pico-8 play session: no input (idle), after a click and taps of 🅾, ❎, 🅾+❎, 🅾 in the second before t = 0

[t = 1 s] idle ~1s (no d-pad/buttons)
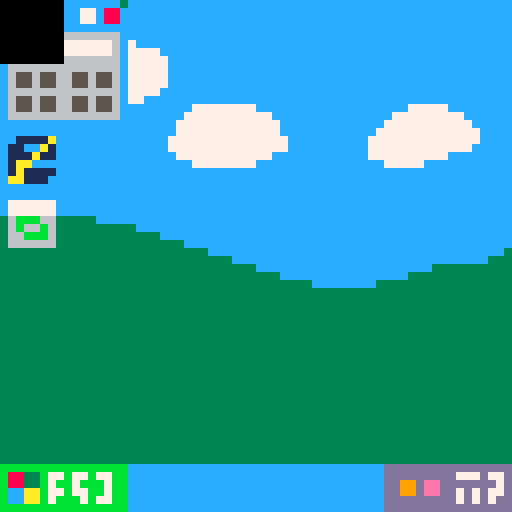

pico-8 cartridge
version 16
__lua__
function _init()
poke(0x5f2c, 3)
end

function _draw()

  cls()
  map(0, 0, 0, 0, 128, 32)
  
end
__gfx__
3cccccccccccccc3cccccccccccccccccccccccccccccccccccccccccccccccccccccccccccccccccccccccccccccccccccccccccccccccccccccccccccccccc
c11ccccccc77c88cccccccccccccccccccccccccccccccccccccccccccccccccccccc55ccccccccccccccccccccccccccccccccccccccccccccccccccccccccc
c11ccccccc77c88cccccccccccccccccccccccccccccccccccccccccccccccccc666655ccccccccccccccccccccccccccccccccccccccccccccccccccccccccc
ccccccccccccccccccccccccccccccccccccccccccccccccccccccccccccccccc677655ccccccccccccccccccccccccccccccccccccccccccccccccccccccccc
c66666666666666cccccccccccccccccccccccccccccccccccccccccccccccccc677655ccccccccccccccccccccccccccccccccccccccccccccccccccccccccc
c67777777777776c7cccccccccccccccccccccccccccccccccccccccccccccccc666655cccccc7777ccccccccccccccccccccccccccccccccccccccccccccccc
c67777777777776c7777ccccccccccccccccccccccccccccccccccccccccccccc555555cccc777777777cccccccccccccccccccccccccccccccccccccccccccc
c66666666666666c77777ccccccccccccccccccccccccccccccccccccccccccccccccccccc77777777777ccccccccccccccccccccccccccccccccccccccccccc
c66666666666666c77777cccccccccccccccccccccccccccccccccccccccccccccccccccc777777777777ccccccccccccccccccccccccccccccccccccccccccc
c65565566556556c77777cccccccccccccccccccccccccccccccccccccccccccca77cccc7777777777777ccccccccccccccccccccccccccccccccccccccccccc
c65565566556556c77777ccccccccccccccccccccccccccccccccccccccccccccaa77ccc7777777777777ccccccccccccccccccccccccccccccccccccccccccc
c66666666666666c7777cccccccccccccccccccccccccccccccccccccccccccccaaa77ccc77777777777cccccccccccccccccccccccccccccccccccccccccccc
c65565566556556c77cccccccccccccccccccccccccccccccccccccccccccccccaaaa77ccc77777777cccccccccccccccccccccccccccccccccccccccccccccc
c65565566556556ccccccccc77777777ccccccccccccccccccc77777cccccccccaaaaaaccccc7777cccccccc77777777ccccccccccccccccccc77777cccccccc
c66666666666666cccccccc77777777777ccccccccccccccc777777777cccccccaaaaaacccccccccccccccc77777777777ccccccccccccccc777777777cccccc
cccccccccccccccccccccc7777777777777ccccccccccccc77777777777ccccccccccccccccccccccccccc7777777777777ccccccccccccc77777777777ccccc
cccccccccccccccccccccc7777777777777cccccccccccc7777777777777cccccccccccccccccccccccccc7777777777777cccccccccccc7777777777777cccc
cc1111acccccccccccccc777777777777777cccccccccc77777777777777cccccc1111acccccccccccccc777777777777777cccccccccc77777777777777cccc
c11cca1cccccccccccccc777777777777777cccccccccc7777777777777cccccc11cca1cccccccccccccc777777777777777cccccccccc7777777777777ccccc
c111a11ccccccccccccccc777777777777cccccccccccc7777777777ccccccccc111a11ccccccccccccccc777777777777cccccccccccc7777777777cccccccc
c1aacccccccccccccccccccc77777777cccccccccccccccc77777cccccccccccc1aacccccccccccccccccccc77777777cccccccccccccccc77777ccccccccccc
c1a1111cccccccccccccccccccccccccccccccccccccccccccccccccccccccccc1a1111ccccccccccccccccccccccccccccccccccccccccccccccccccccccccc
caa111cccccccccccccccccccccccccccccccccccccccccccccccccccccccccccaa111cccccccccccccccccccccccccccccccccccccccccccccccccccccccccc
cccccccccccccccccccccccccccccccccccccccccccccccccccccccccccccccccccccccccccccccccccccccccccccccccccccccccccccccccccccccccccccccc
cccccccccccccccccccccccccccccccccccccccccccccccccccccccccccccccccccccccccccccccccccccccccccccccccccccccccccccccccccccccccccccccc
c777777cccccccccccccccccccccccccccccccccccccccccccccccccccccccccc777777ccccccccccccccccccccccccccccccccccccccccccccccccccccccccc
c777777cccccccccccccccccccccccccccccccccccccccccccccccccccccccccc777777ccccccccccccccccccccccccccccccccccccccccccccccccccccccccc
36bbb6633333cccccccccccccccccccccccccccccccccccccccccccccccccccc36bbb6633333cccccccccccccccccccccccccccccccccccccccccccccccccccc
36b66b63333333333ccccccccccccccccccccccccccccccccccccccccccccccc36b66b63333333333ccccccccccccccccccccccccccccccccccccccccccccccc
366bbb63333333333333cccccccccccccccccccccccccccccccccccccccccccc366bbb63333333333333cccccccccccccccccccccccccccccccccccccccccccc
36666663333333333333333ccccccccccccccccccccccccccccccccccccccccc36666663333333333333333ccccccccccccccccccccccccccccccccccccccccc
33333333333333333333333333ccccccccccccccccccccccccccccccccccccc333333333333333333333333333ccccccccccccccccccccccccccccccccccccc3
33333333333333333333333333333cccccccccccccccccccccccccccccccc33333333333333333333333333333333cccccccccccccccccccccccccccccccc333
33333333333333333333333333333333cccccccccccccccccccccc333333333333333333333333333333333333333333cccccccccccccccccccccc3333333333
33333333333333333333333333333333333cccccccccccccccc333333333333333333333333333333333333333333333333cccccccccccccccc3333333333333
333333333333333333333333333333333333333cccccccc33333333333333333333333333333333333333333333333333333333cccccccc33333333333333333
33333333333333333333333333333333333333333333333333333333333333333333333333333333333333333333333333333333333333333333333333333333
33333333333333333333333333333333333333333333333333333333333333333333333333333333333333333333333333333333333333333333333333333333
33333333333333333333333333333333333333333333333333333333333333333333333333333333333333333333333333333333333333333333333333333333
33333333333333333333333333333333333333333333333333333333333333333333333333333333333333333333333333333333333333333333333333333333
33333333333333333333333333333333333333333333333333333333333333333333333333333333333333333333333333333333333333333333333333333333
33333333333333333333333333333333333333333333333333333333333333333333333333333333333333333333333333333333333333333333333333333333
33333333333333333333333333333333333333333333333333333333333333333333333333333333333333333333333333333333333333333333333333333333
33333333333333333333333333333333333333333333333333333333333333333333333333333333333333333333333333333333333333333333333333333333
33333333333333333333333333333333333333333333333333333333333333333333333333333333333333333333333333333333333333333333333333333333
33333333333333333333333333333333333333333333333333333333333333333333333333333333333333333333333333333333333333333333333333333333
33333333333333333333333333333333333333333333333333333333333333333333333333333333333333333333333333333333333333333333333333333333
33333333333333333333333333333333333333333333333333333333333333333333333333333333333333333333333333333333333333333333333333333333
33333333333333333333333333333333333333333333333333333333333333333333333333333333333333333333333333333333333333333333333333333333
33333333333333333333333333333333333333333333333333333333333333333333333333333333333333333333333333333333333333333333333333333333
33333333333333333333333333333333333333333333333333333333333333333333333333333333333333333333333333333333333333333333333333333333
33333333333333333333333333333333333333333333333333333333333333333333333333333333333333333333333333333333333333333333333333333333
33333333333333333333333333333333333333333333333333333333333333333333333333333333333333333333333333333333333333333333333333333333
33333333333333333333333333333333333333333333333333333333333333333333333333333333333333333333333333333333333333333333333333333333
33333333333333333333333333333333333333333333333333333333333333333333333333333333333333333333333333333333333333333333333333333333
33333333333333333333333333333333333333333333333333333333333333333333333333333333333333333333333333333333333333333333333333333333
33333333333333333333333333333333333333333333333333333333333333333333333333333333333333333333333333333333333333333333333333333333
33333333333333333333333333333333333333333333333333333333333333333333333333333333333333333333333333333333333333333333333333333333
bbbbbbbbbbbbbbbbccccccccccccccccccccccccccccccccddddddddddddddddbbbbbbbbbbbbbbbbccccccccccccccccccccccccccccccccdddddddddddddddd
b8833b77b77b77bbccccccccccccccccccccccccccccccccddddddddd777d77db8833b77b77b77bbccccccccccccccccccccccccccccccccddddddddd777d77d
b8833b7bb7bbb7bbccccccccccccccccccccccccccccccccdd99deeddddddd7db8833b7bb7bbb7bbccccccccccccccccccccccccccccccccdd99deeddddddd7d
bccaab77b77bb7bbccccccccccccccccccccccccccccccccdd99deedd7d7d77dbccaab77b77bb7bbccccccccccccccccccccccccccccccccdd99deedd7d7d77d
bccaab7bbb7b77bbccccccccccccccccccccccccccccccccddddddddd7d7d7ddbccaab7bbb7b77bbccccccccccccccccccccccccccccccccddddddddd7d7d7dd
bbbbbbbbbbbbbbbbccccccccccccccccccccccccccccccccddddddddddddddddbbbbbbbbbbbbbbbbccccccccccccccccccccccccccccccccdddddddddddddddd
33333333333333333333333333333333333333333333333333333333333333333333333333333333333333333333333333333333333333333333333333333333
33333553333333333333333333333333333333333333333333333333333333333333355333333333333333333333333333333333333333333333333333333333
36666553333333333333333333333333333333333333333333333333333333333666655333333333333333333333333333333333333333333333333333333333
36776553333333333333333333333333333333333333333333333333333333333677655333333333333333333333333333333333333333333333333333333333
36776553333333333333333333333333333333333333333333333333333333333677655333333333333333333333333333333333333333333333333333333333
36666553333333333333333333333333333333333333333333333333333333333666655333333333333333333333333333333333333333333333333333333333
35555553333333333333333333333333333333333333333333333333333333333555555333333333333333333333333333333333333333333333333333333333
33333333333333333333333333333333333333333333333333333333333333333333333333333333333333333333333333333333333333333333333333333333
333333333333333333333333333333333cccccccccccccc333333333333333333333333333333333333333333333333333333333333333333333333333333333
3a773333333333333333333333333333c11ccccccc77c88c33333333333333333a77333333333333333333333333333333333333333333333333333333333333
3aa77333333333333333333333333333c11ccccccc77c88c33333333333333333aa7733333333333333333333333333333333333333333333333333333333333
3aaa7733333333333333333333333333cccccccccccccccc33333333333333333aaa773333333333333333333333333333333333333333333333333333333333
3aaaa773333333333333333333333333c66666666666666c33333333333333333aaaa77333333333333333333333333333333333333333333333333333333333
3aaaaaa3333333333333333333333333c67777777777776c33333333333333333aaaaaa333333333333333333333333333333333333333333333333333333333
3aaaaaa3333333333333333333333333c67777777777776c33333333333333333aaaaaa333333333333333333333333333333333333333333333333333333333
33333333333333333333333333333333c66666666666666c33333333333333333333333333333333333333333333333333333333333333333333333333333333
33333333333333333333333333333333333333333333333333333333333333333333333333333333333333333333333333333333333333333333333333333333
331111a333333333333333333333333333333333333333333333333333333333331111a333333333333333333333333333333333333333333333333333333333
311cca1333333333333333333333333333333333333333333333333333333333311cca1333333333333333333333333333333333333333333333333333333333
3111a113333333333333333333333333333333333333333333333333333333333111a11333333333333333333333333333333333333333333333333333333333
31aa33333333333333333333333333333333333333333333333333333333333331aa333333333333333333333333333333333333333333333333333333333333
31a111133333333333333333333333333333333333333333333333333333333331a1111333333333333333333333333333333333333333333333333333333333
3aa11133333333333333333333333333333333333333333333333333333333333aa1113333333333333333333333333333333333333333333333333333333333
33333333333333333333333333333333333333333333333333333333333333333333333333333333333333333333333333333333333333333333333333333333
33333333333333333333333333333333333333333333333333333333333333333333333333333333333333333333333333333333333333333333333333333333
37777773333333333333333333333333333333333333333333333333333333333777777333333333333333333333333333333333333333333333333333333333
37777773333333333333333333333333333333333333333333333333333333333777777333333333333333333333333333333333333333333333333333333333
36bbb6633333333333333333333333333333333333333333333333333333333336bbb66333333333333333333333333333333333333333333333333333333333
36b66b633333333333333333333333333333333333333333333333333333333336b66b6333333333333333333333333333333333333333333333333333333333
366bbb6333333333333333333333333333333333333333333333333333333333366bbb6333333333333333333333333333333333333333333333333333333333
36666663333333333333333333333333333333333333333333333333333333333666666333333333333333333333333333333333333333333333333333333333
33333333333333333333333333333333333333333333333333333333333333333333333333333333333333333333333333333333333333333333333333333333
33333333333333333333333333333333333333333333333333333333333333333333333333333333333333333333333333333333333333333333333333333333
33333333333333333333333333333333333333333333333333333333333333331111111111111111111111111111111133333333333333333333333333333333
33333333333333333333333333333333333333333333333333333333333333331777777111111111111111111111111133333333333333333333333333333333
33333333333333333333333333333333333333333333333333333333333333331788887111111111111111111111111133333333333333333333333333333333
33333333333333333333333333333333333333333333333333333333333333331788887111111111111111111111111133333333333333333333333333333333
33333333333333333333333333333333333333333333333333333333333333331787887111111111111111111111111133333333333333333333333333333333
33333333333333333333333333333333333333333333333333333333333333331777777111111111111111111111111133333333333333333333333333333333
33333333333333333333333333333333333333333333333333333333333333331111111111111111111111111111111133333333333333333333333333333333
33333333333333333333333333333333333333333333333333333333333333337777777777777777cccccccccccccccc33333333333333333333333333333333
33333333333333333333333333333333333333333333333333333333333333337cccccc777777777cc77777ccccccccc33333333333333333333333333333333
33333333333333333333333333333333333333333333333333333333333333337c77eec777777777caaaaaacc0cc0c0c33333333333333333333333333333333
33333333333333333333333333333333333333333333333333333333333333337c7777c777777777caaaaaacc00c0c0c33333333333333333333333333333333
33333333333333333333333333333333333333333333333333333333333333337c6677c777777777caaaaaacc0cc000c33333333333333333333333333333333
33333333333333333333333333333333333333333333333333333333333333337c7777c777777777caaaaaacc0cccc0c33333333333333333333333333333333
33333333333333333333333333333333333333333333333333333333333333337cccccc777777777cccccccccccccccc33333333333333333333333333333333
33333333333333333333333333333333333333333333333333333333333333337777777777777777cccccccccccccccc33333333333333333333333333333333
33333333333333333333333333333333333333333333333333333333333333337777777777777777cccccccccccccccc33333333333333333333333333333333
33333333333333333333333333333333333333333333333333333333333333337cccccc777bb7777cc6666cccccccccc33333333333333333333333333333333
33333333333333333333333333333333333333333333333333333333333333337000000777bbb777cc6776cccccccccc33333333333333333333333333333333
33333333333333333333333333333333333333333333333333333333333333337070770777bbbb77cc6776cccccccccc33333333333333333333333333333333
33333333333333333333333333333333333333333333333333333333333333337000000777bbbb77cc6666cccccccccc33333333333333333333333333333333
33333333333333333333333333333333333333333333333333333333333333337077070777bbb777ccc66cccccaac88c33333333333333333333333333333333
33333333333333333333333333333333333333333333333333333333333333337000000777bb7777ccc66cccccaac88c33333333333333333333333333333333
33333333333333333333333333333333333333333333333333333333333333337777777777777777cccccccccccccccc33333333333333333333333333333333
33333333333333333333333333333333333333333333333333333333333333331111111111111111111111111111111133333333333333333333333333333333
33333333333333333333333333333333333333333333333333333333333333331111111111111111111111111111111133333333333333333333333333333333
bbbbbbbbbbbbbbbbccccccccccccccccccccccccccccccccddddddddddddddddbbbbbbbbbbbbbbbbccccccccccccccccccccccccccccccccdddddddddddddddd
b8833b77b77b77bbccccccccccccccccccccccccccccccccddddddddd777d77db8833b77b77b77bbccccccccccccccccccccccccccccccccddddddddd777d77d
b8833b7bb7bbb7bbccccccccccccccccccccccccccccccccdd99deeddddddd7db8833b7bb7bbb7bbccccccccccccccccccccccccccccccccdd99deeddddddd7d
bccaab77b77bb7bbccccccccccccccccccccccccccccccccdd99deedd7d7d77dbccaab77b77bb7bbccccccccccccccccccccccccccccccccdd99deedd7d7d77d
bccaab7bbb7b77bbccccccccccccccccccccccccccccccccddddddddd7d7d7ddbccaab7bbb7b77bbccccccccccccccccccccccccccccccccddddddddd7d7d7dd
bbbbbbbbbbbbbbbbccccccccccccccccccccccccccccccccddddddddddddddddbbbbbbbbbbbbbbbbccccccccccccccccccccccccccccccccdddddddddddddddd
__map__
0001020304050607000000000000000000000000000000000000000000000000000000000000000000000000000000000000000000000000000000000000000000000000000000000000000000000000000000000000000000000000000000000000000000000000000000000000000000000000000000000000000000000000
1011121314151617000000330000000000000000000000000000000000000000000000000000000000000000000000000000000000000000000000000000000000000000000000000000000000000000000000000000000000000000000000000000000000000000000000000000000000000000000000000000000000000000
2021222324252627000000000000000000000000000000000000000000000000000000000000000000000000000000000000000000000000000000000000000000000000000000000000000000000000000000000000000000000000000000000000000000000000000000000000000000000000000000000000000000000000
3031323334353637000000000000000000000000000000000000000000000000000000000000000000000000000000000000000000000000000000000000000000000000000000000000000000000000000000000000000000000000000000000000000000000000000000000000000000000000000000000000000000000000
4041424344454647020202030102020300000000000000000000000000000000000000000000000000000000000000000000000000000000000000000000000000000000000000000000000000000000000000000000000000000000000000000000000000000000000000000000000000000000000000000000000000000000
5051525354555657352524131114151300000000000000000000000000000000000000000000000000000000000000000000000000000000000000000000000000000000000000000000000000000000000000000000000000000000000000000000000000000000000000000000000000000000000000000000000000000000
6061626364656667040506132122222300000000000000000000000000000000000000000000000000000000000000000000000000000000000000000000000000000000000000000000000000000000000000000000000000000000000000000000000000000000000000000000000000000000000000000000000000000000
7071727374757677121415130000000000000000000000000000000000000000000000000000000000000000000000000000000000000000000000000000000000000000000000000000000000000000000000000000000000000000000000000000000000000000000000000000000000000000000000000000000000000000
0000000000000021222222230000000000000000000000000000000000000000000000000000000000000000000000000000000000000000000000000000000000000000000000000000000000000000000000000000000000000000000000000000000000000000000000000000000000000000000000000000000000000000
